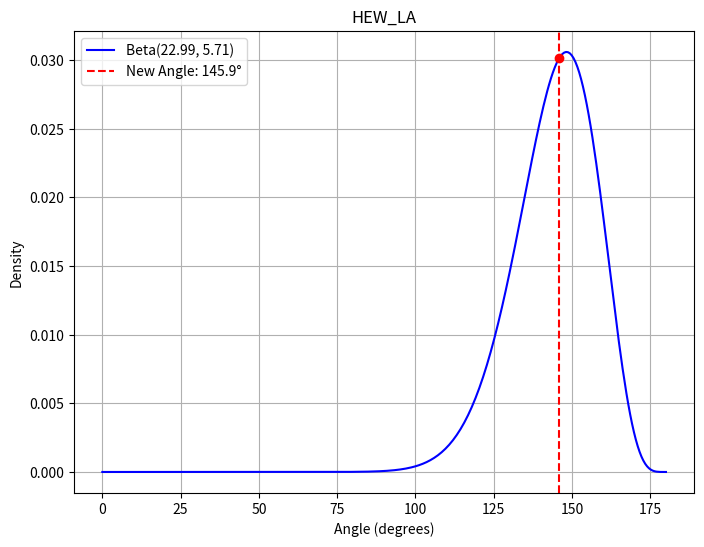

This chart was generated by the following Python code:
from scipy.stats import beta
import math
import numpy as np
import matplotlib.pyplot as plt

def plot_beta_with_point(new_angle, params, label="Beta Distribution", save_filename=None):
    """
    Plots the Beta distribution (scaled to [0,180]) for the given parameters and marks
    the new angle value on the plot.
    
    Inputs:
      new_angle: float, the new data point (angle in degrees) to mark.
      params: dict, Beta distribution parameters in the format
              {"mean": mean_val, "std": std_val, "alpha": alpha_val, "beta": beta_val}
      label: string, title/label for the plot.
      save_filename: if provided, the plot will be saved to this file.
    """
    # Generate x-values over the range [0, 180].
    x = np.linspace(0, 180, 300)
    # Compute the Beta PDF scaled to [0,180]:
    y = (1/180.0) * beta.pdf(x/180.0, params["alpha"], params["beta"])
    
    plt.figure(figsize=(8, 6))
    plt.plot(x, y, label=f"Beta({params['alpha']:.2f}, {params['beta']:.2f})", color="blue")
    
    # Mark the new data point:
    # Compute PDF value at new_angle
    new_val = (1/180.0) * beta.pdf(new_angle/180.0, params["alpha"], params["beta"])
    plt.axvline(new_angle, color="red", linestyle="--", label=f"New Angle: {new_angle:.1f}°")
    plt.scatter([new_angle], [new_val], color="red", zorder=5)
    
    plt.xlabel("Angle (degrees)")
    plt.ylabel("Density")
    plt.title(label)
    plt.legend()
    plt.grid(True)
    
    if save_filename:
        plt.savefig(save_filename)
    
    plt.show()

def calculate_angle(vertex, a, b):
    """
    Calculate the angle (in degrees) between three points: a -> vertex -> b.
    
    Inputs:
        a       = point 1 (e.g., hip for hew, shoulder for sew, or elbow for ewp)
        vertex  = point 2 (e.g., shoulder for hew, elbow for sew, or wrist for ewp)
        b       = point 3 (e.g., elbow for hew, wrist for sew, or pinky for ewp)
    
    Output:
        Angle in degrees between a -> vertex -> b.
    """
    AV = (a[0] - vertex[0], a[1] - vertex[1])
    BV = (b[0] - vertex[0], b[1] - vertex[1])
    
    dot_product = AV[0]*BV[0] + AV[1]*BV[1]
    AV_magnitude = math.sqrt(AV[0]**2 + AV[1]**2)
    BV_magnitude = math.sqrt(BV[0]**2 + BV[1]**2)
    
    if AV_magnitude == 0 or BV_magnitude == 0:
        return 0.0
    
    cos_value = max(min(dot_product / (AV_magnitude * BV_magnitude), 1.0), -1.0)
    return math.degrees(math.acos(cos_value))

def get_elbow(data):
    if (data["right_wrist"][0] != None and data["right_elbow"][0] != None):
        arm_length = math.sqrt((data["right_wrist"][0] - data["right_elbow"][0])**2 + (data["right_wrist"][1] - data["right_elbow"][1])**2)
    elif (data["left_wrist"][0] != None and data["left_elbow"][0] != None):
        arm_length = math.sqrt((data["left_wrist"][0] - data["left_elbow"][0])**2 + (data["left_wrist"][1] - data["left_elbow"][1])**2)
    else: 
        print("ERROR: elbow/wrist joints cannot be detected")
        return -1
    
    if (data["left_elbow"] != None) and (data["right_elbow"] != None):
        left_entry = data["left_elbow"]
        right_entry = data["right_elbow"]
        return (abs(((left_entry[1]) - (right_entry[1])) / arm_length))

def compare_front(data, hew_ra_params, hew_la_params, sew_ra_params, sew_la_params, ewa_ra_params, ewp_la_params, elbow_params):
    # hip-elbow-wrist right arm
    if ((data["right_hip"] != None) and (data["right_wrist"] != None) and (data["right_elbow"] != None)):
        angle_hew_ra = calculate_angle(data["right_elbow"], data["right_hip"], data["right_wrist"])
    
    # hip-elbow-wrist left arm
    if ((data["left_hip"] != None) and (data["left_wrist"] != None) and (data["left_elbow"] != None)):
        angle_hew_la = calculate_angle(data["left_elbow"], data["left_hip"], data["left_wrist"])

    # shoulder-elbow-wrist right arm
    if ((data["right_shoulder"] != None) and (data["right_elbow"] != None) and (data["right_wrist"] != None)):
        angle_sew_ra = calculate_angle(data["right_elbow"], data["right_shoulder"], data["right_wrist"])
    
    # shoulder-elbow-wrist left arm
    if ((data["left_shoulder"] != None) and (data["left_elbow"] != None) and (data["left_wrist"] != None)):
        angle_sew_la = calculate_angle(data["left_elbow"], data["left_shoulder"], data["left_wrist"])
    
    # elbow-wrist-average right arm (avg = thumb and pinky)
    if ((data["right_elbow"] != None) and (data["right_wrist"] != None)):
        if (data["right_pinky"] != None and data["right_thumb"] != None):
            x = (data["right_pinky"][0] + data["right_thumb"][0]) / 2
            y = (data["right_pinky"][1] + data["right_thumb"][1]) / 2
            coord = [x, y]
            angle_ewa_ra = calculate_angle(data["right_wrist"], data["right_elbow"], coord)

    # elbow-wrist-pinky left arm
    if ((data["left_elbow"] != None) and (data["left_wrist"] != None) and (data["left_pinky"] != None)):
        angle_ewp_la = calculate_angle(data["left_wrist"], data["left_elbow"], data["left_pinky"])
    
    # hew: Angle at shoulder using points: hip, shoulder, left_elbow.
    pdf_hew_ra_new = beta.pdf(angle_hew_ra/180.0, hew_ra_params["alpha"], hew_ra_params["beta"])
    pdf_hew_ra_mean = beta.pdf(hew_ra_params["mean"]/180.0, hew_ra_params["alpha"], hew_ra_params["beta"])
    score_hew_ra = (pdf_hew_ra_new / pdf_hew_ra_mean) * 100 if pdf_hew_ra_mean != 0 else 0
    score_hew_ra = math.ceil(max(0, min(100, score_hew_ra)))
    # print("hew score pdf/pdf: ", score_hew_ra)

    pdf_hew_la_new = beta.pdf(angle_hew_la/180.0, hew_la_params["alpha"], hew_la_params["beta"])
    pdf_hew_la_mean = beta.pdf(hew_la_params["mean"]/180.0, hew_la_params["alpha"], hew_la_params["beta"])
    score_hew_la = (pdf_hew_la_new / pdf_hew_la_mean) * 100 if pdf_hew_la_mean != 0 else 0
    score_hew_la = math.ceil(max(0, min(100, score_hew_la)))
    # print("hew score pdf/pdf: ", score_hew)
    # score_hew_ra = beta.cdf(angle_hew_ra/180.0, hew_ra_params["alpha"], hew_ra_params["beta"])
    # score_hew_la = beta.cdf(angle_hew_la/180.0, hew_la_params["alpha"], hew_la_params["beta"])
    # hew_ra_mean = beta.cdf(hew_ra_params["mean"]/180.0, hew_ra_params["alpha"], hew_ra_params["beta"])
    # hew_la_mean = beta.cdf(hew_la_params["mean"]/180.0, hew_la_params["alpha"], hew_la_params["beta"])
    # if (score_hew_ra > hew_ra_mean):
    #     score_hew_ra = 1 - score_hew_ra
    #     score_hew_ra /= (1 - hew_ra_mean)
    # else: score_hew_ra /= hew_ra_mean
    # if (score_hew_la > hew_la_mean):
    #     score_hew_la = 1 - score_hew_la
    #     score_hew_la /= (1 - hew_la_mean)
    # else: score_hew_la /= hew_la_mean

    # score_hew_ra *= 100
    # score_hew_la *= 100

    # temp_hewla = beta.pdf(angle_hew_la/180.0, hew_la_params["alpha"], hew_la_params["beta"])
    # temp_hewla_mean = beta.pdf(hew_la_params["mean"]/180.0, hew_la_params["alpha"], hew_la_params["beta"])
    # print("hew cdf val: ", score_hew_la)
    # print("hew pdf val: ", temp_hewla/temp_hewla_mean)




    # sew: Angle at left_elbow using points: shoulder, left_elbow, wrist.
    pdf_sew_ra_new = beta.pdf(angle_sew_ra/180.0, sew_ra_params["alpha"], sew_ra_params["beta"])
    pdf_sew_la_new = beta.pdf(angle_sew_la/180.0, sew_la_params["alpha"], sew_la_params["beta"])
    pdf_sew_ra_mean = beta.pdf(sew_ra_params["mean"]/180.0, sew_ra_params["alpha"], sew_ra_params["beta"])
    pdf_sew_la_mean = beta.pdf(sew_la_params["mean"]/180.0, sew_la_params["alpha"], sew_la_params["beta"])
    score_sew_ra = (pdf_sew_ra_new / pdf_sew_ra_mean) * 100 if pdf_sew_ra_mean != 0 else 0
    score_sew_la = (pdf_sew_la_new / pdf_sew_la_mean) * 100 if pdf_sew_la_mean != 0 else 0
    score_sew_ra = math.ceil(max(0, min(100, score_sew_ra)))
    score_sew_la = math.ceil(max(0, min(100, score_sew_la)))
    # score_sew_ra = beta.cdf(angle_sew_ra/180.0, sew_ra_params["alpha"], sew_ra_params["beta"])
    # score_sew_la = beta.cdf(angle_sew_la/180.0, sew_la_params["alpha"], sew_la_params["beta"])
    # sew_ra_mean = beta.cdf(sew_ra_params["mean"]/180.0, sew_ra_params["alpha"], sew_ra_params["beta"])
    # sew_la_mean = beta.cdf(sew_la_params["mean"]/180.0, sew_la_params["alpha"], sew_la_params["beta"])
    # if (score_sew_ra > sew_ra_mean):
    #     score_sew_ra = 1 - score_sew_ra
    #     score_sew_ra /= (1 - sew_ra_mean)
    # else: score_sew_ra /= sew_ra_mean
    # if (score_sew_la > sew_la_mean):
    #     score_sew_la = 1 - score_sew_la
    #     score_sew_la /= (1 - sew_la_mean)
    # else: score_sew_la /= sew_la_mean
    # score_sew_ra *= 100
    # score_sew_la *= 100
    
    # ewa: Angle at wrist using points: right elbow, wrist, average between thumb and pinky
    pdf_ewa_ra_new = beta.pdf(angle_ewa_ra/180.0, ewa_ra_params["alpha"], ewa_ra_params["beta"])
    pdf_ewa_ra_mean = beta.pdf(ewa_ra_params["mean"]/180.0, ewa_ra_params["alpha"], ewa_ra_params["beta"])
    score_ewa_ra = (pdf_ewa_ra_new / pdf_ewa_ra_mean) * 100 if pdf_ewa_ra_mean != 0 else 0
    score_ewa_ra = math.ceil(max(0, min(100, score_ewa_ra)))
    # score_ewa_ra = beta.cdf(angle_ewa_ra/180.0, ewa_ra_params["alpha"], ewa_ra_params["beta"])
    # ewa_ra_mean = beta.cdf(ewa_ra_params["mean"]/180.0, ewa_ra_params["alpha"], ewa_ra_params["beta"])
    # if (score_ewa_ra > ewa_ra_mean):
    #     score_ewa_ra = 1 - score_ewa_ra
    #     score_ewa_ra /= (1 - ewa_ra_mean)
    # else: score_ewa_ra /= ewa_ra_mean
    # score_ewa_ra *= 100

    # ewp: Angle at wrist using points: left_elbow, wrist, pinky.
    pdf_ewp_la_new = beta.pdf(angle_ewp_la/180.0, ewp_la_params["alpha"], ewp_la_params["beta"])
    pdf_ewp_la_mean = beta.pdf(ewp_la_params["mean"]/180.0, ewp_la_params["alpha"], ewp_la_params["beta"])
    score_ewp_la = (pdf_ewp_la_new / pdf_ewp_la_mean) * 100 if pdf_ewp_la_mean != 0 else 0
    score_ewp_la = math.ceil(max(0, min(100, score_ewp_la)))
    # score_ewp_la = beta.cdf(angle_ewp_la/180.0, ewp_la_params["alpha"], ewp_la_params["beta"])

    # print("cdf val ewp: ", score_ewp_la)

    # ewp_la_mean = beta.cdf(ewp_la_params["mean"]/180.0, ewp_la_params["alpha"], ewp_la_params["beta"])
    # if (score_ewp_la > ewp_la_mean):
    #     score_ewp_la = 1 - score_ewp_la
    #     score_ewp_la /= (1 - ewp_la_mean)
    # else: score_ewp_la /= ewp_la_mean
    # score_ewp_la *= 100

    # temp_ewp = beta.pdf(angle_ewp_la/180.0, ewp_la_params["alpha"], ewp_la_params["beta"])
    # temp_ewp_mean = beta.pdf(ewp_la_params["mean"]/180.0, ewp_la_params["alpha"], ewp_la_params["beta"])
    # print("pdf val: ", temp_ewp/temp_ewp_mean)

    # pdf_ewp_la_new = beta.pdf(angle_ewp_la/180.0, ewp_la_params["alpha"], ewp_la_params["beta"])
    # pdf_ewp_la_mean = beta.pdf(ewp_la_params["mean"]/180.0, ewp_la_params["alpha"], ewp_la_params["beta"])
    # print("pdf / pdf: ", (pdf_ewp_la_new / pdf_ewp_la_mean))
    # score_ewp = (pdf_ewp_la_new / pdf_ewp_la_mean) * 100
    # score_ewp = min(100, score_ewp)
    # print("ewp score pdf/pdf: ", score_ewp)

    # ec: Use the calculate_elbow function.
    ec_value = get_elbow(data)

    # For ec, values are already in [0,1], so no scaling is needed.
    pdf_ec_new = beta.pdf(ec_value, elbow_params["alpha"], elbow_params["beta"])
    pdf_ec_mean = beta.pdf(elbow_params["mean"], elbow_params["alpha"], elbow_params["beta"])
    score_ec = (pdf_ec_new / pdf_ec_mean) * 100 if pdf_ec_mean != 0 else 0
    score_ec = math.ceil(max(0, min(100, score_ec)))

    # score_elbow = beta.cdf(ec_value, elbow_params["alpha"], elbow_params["beta"])
    # elbow_mean = beta.cdf(elbow_params["mean"], elbow_params["alpha"], elbow_params["beta"])
    # if (score_elbow > elbow_mean):
    #     score_elbow = 1 - score_elbow
    #     score_elbow /= (1 - elbow_mean)
    # else: score_elbow /= elbow_mean

    # score_elbow *= 100

    
    # plot_beta_with_point(angle_hew_ra, hew_ra_params, label="HEW_RA")
    plot_beta_with_point(angle_hew_la, hew_la_params, label="HEW_LA")
    # plot_beta_with_point(angle_sew_ra, sew_ra_params, label="SEW_RA")
    # plot_beta_with_point(angle_sew_la, sew_la_params, label="SEW_LA")
    # plot_beta_with_point(angle_ewa_ra, ewa_ra_params, label="EWA_RA")
    # plot_beta_with_point(angle_ewp_la, ewp_la_params, label="EWP_LA")
    
    return {
        "hew_ra_score": score_hew_ra,
        "hew_la_score": score_hew_la,
        "sew_ra_score": score_sew_ra,
        "sew_la_score": score_sew_la,
        "ewa_ra_score": score_ewa_ra,
        "ewp_la_score": score_ewp_la,
        "ec_score": score_ec
    }

def get_klay_data():
    return {'left_shoulder': [654, 518], 'right_shoulder': [373, 476], 'left_elbow': [750, 323], 'right_elbow': [431, 291], 'left_wrist': [685, 584], 'right_wrist': [544, 570], 'left_hip': [651, 53], 'right_hip': [446, 51], 'left_pinky': [668, 656], 'right_pinky': [562, 633], 'left_thumb': [660, 641], 'right_thumb': [549, 624], 'ball': None, 'Side': 'FRONT', 'frame': 18}

def get_params():
    hew_ra_params = {'mean': 162.06345930992, 'std': 8.983861762318169, 'alpha': 31.526908690697145, 'beta': 3.4892731709603337}
    hew_la_params = {'mean': 144.18126862048007, 'std': 13.186107496883794, 'alpha': 22.99051113208135, 'beta': 5.711497411536249}
    sew_ra_params = {'mean': 19.874661879647583, 'std': 15.92261829791954, 'alpha': 1.2755687885743299, 'beta': 10.276948850908182}
    sew_la_params = {'mean': 58.79235581117809, 'std': 20.26033632177462, 'alpha': 5.343674404890301, 'beta': 11.016639442192812}
    ewa_ra_params = {'mean': 171.2429226074844, 'std': 2.700463421634448, 'alpha': 194.67860198702382, 'beta': 9.955538940285523}
    ewp_la_params = {'mean': 166.53889329592488, 'std': 9.400764569916712, 'alpha': 22.544792995353788, 'beta': 1.8222642058302212}
    elbow_params = {'mean': 0.1860944586520072, 'std': 0.07193177550894218, 'alpha': 5.261431738885052, 'beta': 23.011477497621666}

    return hew_ra_params, hew_la_params, sew_ra_params, sew_la_params, ewa_ra_params, ewp_la_params, elbow_params
def main():
    # Compute similarity scores for front view.
    new_front_data = get_klay_data()
    hew_ra_params, hew_la_params, sew_ra_params, sew_la_params, ewa_ra_params, ewp_la_params, elbow_params = get_params()
    front_scores = compare_front(new_front_data, hew_ra_params, hew_la_params, sew_ra_params, sew_la_params, ewa_ra_params, ewp_la_params, elbow_params)
    
    print("Front view similarity scores:")
    print(front_scores)

if __name__ == "__main__":
    main()
